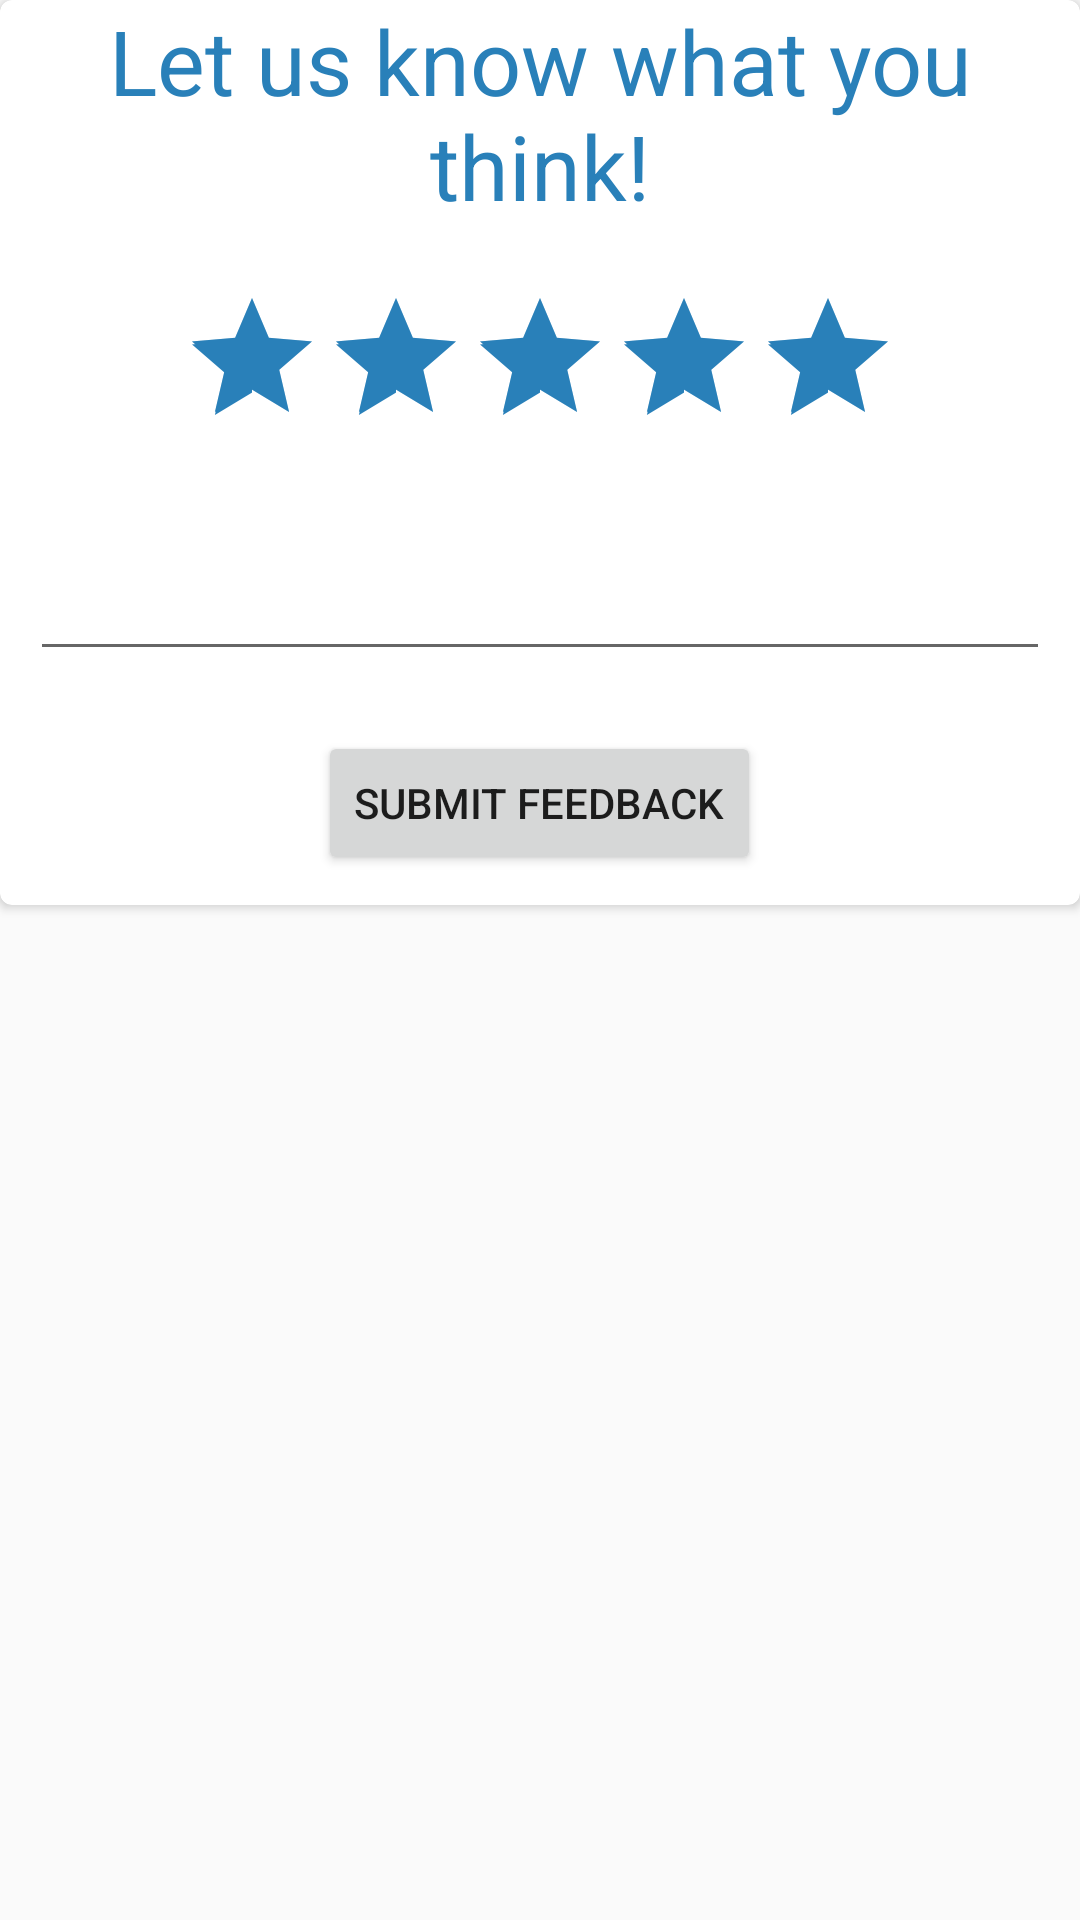

Write the Android layout XML for this screen, with the resource values it uses.
<!-- AndroidManifest.xml: application theme MyActionBarLogo -->
<!-- res/layout/rating.xml -->
<?xml version="1.0" encoding="utf-8"?>
<RelativeLayout xmlns:android="http://schemas.android.com/apk/res/android"
    android:layout_width="match_parent"
    xmlns:card_view="http://schemas.android.com/apk/res-auto"
    xmlns:tools="http://schemas.android.com/tools"
    android:layout_height="wrap_content">
    
    <android.support.v7.widget.CardView
        android:id="@+id/card_view"
        android:layout_gravity="center"
        card_view:cardPreventCornerOverlap="true"
        android:layout_width="match_parent"
        android:layout_height="wrap_content"
        card_view:cardElevation="2dp"
        card_view:cardBackgroundColor="@color/cardview_light_background"
        card_view:cardCornerRadius="4dp">
 <LinearLayout
     android:layout_width="match_parent"
     android:orientation="vertical"
     android:layout_height="match_parent">
<TextView
    android:layout_width="match_parent"
    android:layout_height="wrap_content"
    android:layout_gravity="center_horizontal"
    android:textAlignment="center"
    android:textColor="@color/colorPrimary"
    android:textSize="30dp"
    android:text="Let us know what you think!"
    />
     <RatingBar
         android:id="@+id/rb_vvm"
         android:theme="@style/RatingBar"
         android:layout_width="wrap_content"
         android:layout_height="wrap_content"
         android:layout_gravity="center_horizontal"
         android:layout_marginBottom="20dp"
         android:layout_marginTop="20dp"
         android:numStars="5"
         android:stepSize="1"
         android:rating="5" />

     <EditText
         android:id="@+id/editTextTextMultiLine"
         android:layout_width="match_parent"
         android:layout_height="wrap_content"
         android:layout_margin="10dp"
         android:textColor="@color/colorPrimaryDark"
         android:textColorHint="@color/colorPrimaryDark"
         android:textColorLink="@color/colorPrimaryDark"
         android:textColorHighlight="@color/colorPrimaryDark"
         android:gravity="start|top"
         android:inputType="textMultiLine"
         android:tooltipText="Comments"/>

     <Button
         android:id="@+id/button"
         android:layout_margin="10dp"
         android:layout_width="wrap_content"
         android:layout_height="wrap_content"
         android:layout_gravity="center_horizontal"
         android:textAlignment="center"
         android:text="Submit Feedback" />
 </LinearLayout>
    </android.support.v7.widget.CardView>

</RelativeLayout>
<!-- resources referenced by this layout -->
<resources>
  <color name="colorPrimary">#2980b9</color>
  <color name="colorPrimaryDark">#2980b9</color>
  <style name="RatingBar" parent="Theme.AppCompat">
          <item name="colorControlNormal">@color/colorPrimary</item>
          <item name="colorControlActivated">@color/colorPrimaryDark</item>
      </style>
  <style name="MyActionBarLogo" parent="@style/AppTheme">
          <item name="logo">@drawable/bct_logo</item>
          <item name="displayOptions">useLogo|showHome</item>
      </style>
  <style name="AppTheme" parent="Theme.AppCompat.Light.DarkActionBar">
          
          <item name="colorPrimary">@color/colorPrimary</item>
          <item name="colorPrimaryDark">@color/colorPrimaryDark</item>
          <item name="colorAccent">@color/colorAccent</item>
      </style>
  <!-- drawable bct_logo: png bitmap (drawable, 80055 bytes) -->
  <color name="colorAccent">#3498db</color>
</resources>
